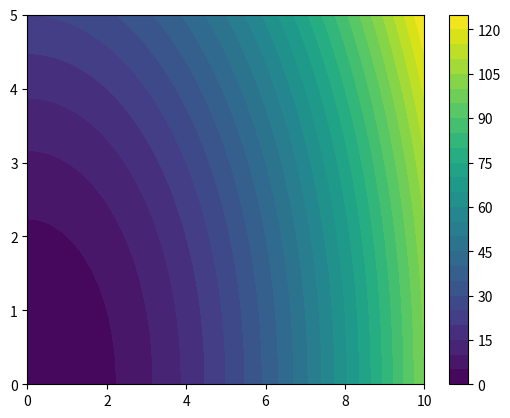

The matplotlib source for this figure:
import numpy as np
import matplotlib.pyplot as plt

a1 = np.array([[4,6,4],[2,1,2],[5,6,7]])
print(a1)
print(a1*2)
print(2/a1)
print(a1.ravel())
print(a1>5)

a2 = np.random.randn(3,3)
print(a2)
print(a2[a1>5])

print(a1[0])
print(a1[:,1])
print(a1[1:][:,1])
print(a1)

b1 = np.resize(a1,(6,6))
print(b1)
print(b1[0:5:2][:,3:])

x = np.linspace(0, 10, 1000)
y = np.linspace(0, 5, 500)

xv, yv = np.meshgrid(x, y)
zv = xv**2 + yv**2

plt.contourf(xv, yv, zv,levels=30)
plt.colorbar()
plt.show()

